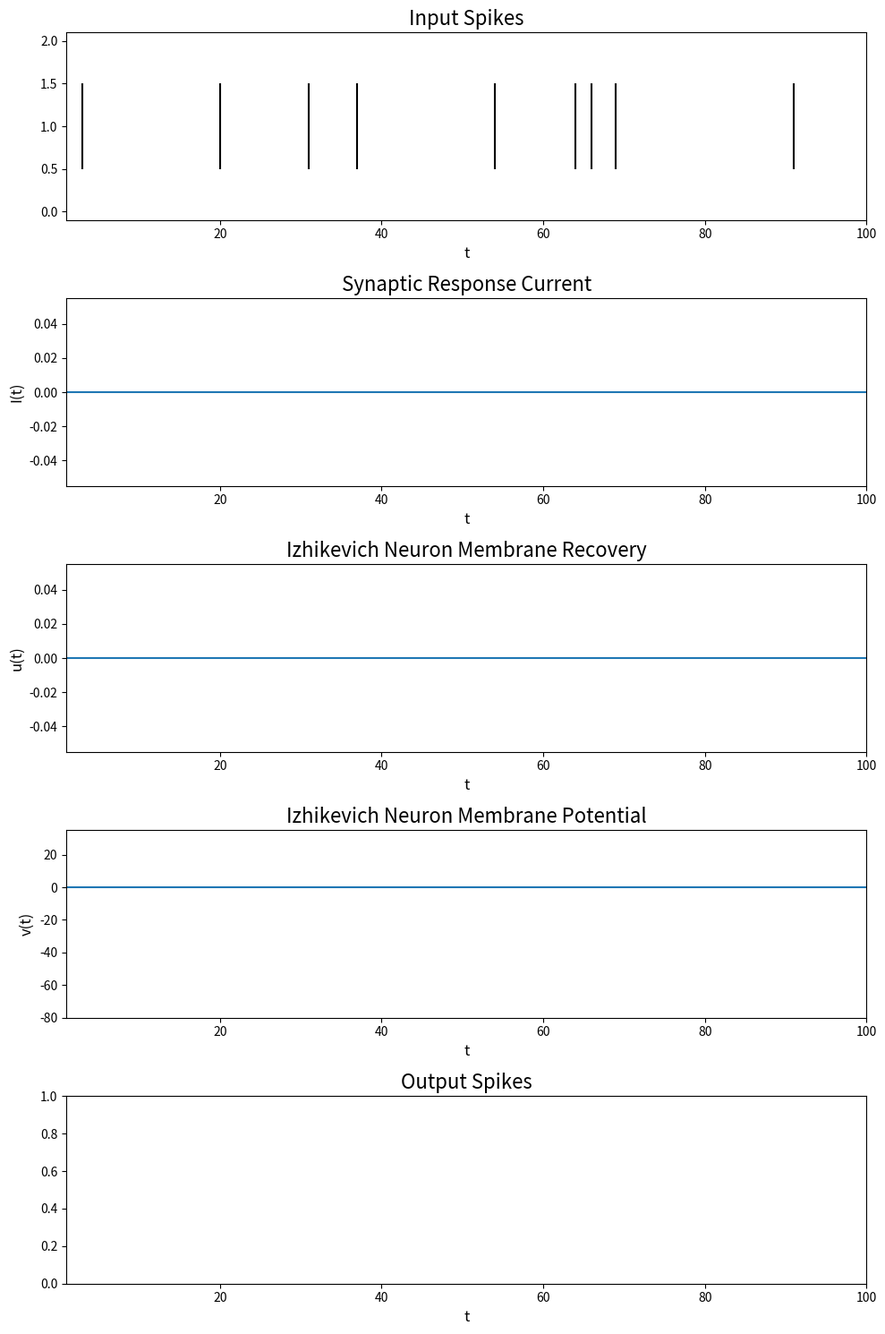

Write Python code to recreate this figure.
################################################################################
"""
CSCE 790: Edge Computing
Assignment: Assignment 3
Instructor: Dr. Ramtin Zand
Template Author: Peyton Chandarana
Modified with permission by: YOUR NAME

Read the ../README.md file for assignment details.

"""
################################################################################
import os
import sys
import numpy as np
import matplotlib.pyplot as plt
################################################################################
# Plotting and data functions


def plot(s_in, s_out, I_t, v_t, u_t, sim_t, time):
    """
    Plot the neuron system.
    """
    # print(s_in)
    fig = plt.figure(figsize=(10, 15))
    gs = fig.add_gridspec(5, 1)
    in_spikes = fig.add_subplot(gs[0, 0])
    src = fig.add_subplot(gs[1, 0])
    rec = fig.add_subplot(gs[2, 0])
    mp = fig.add_subplot(gs[3, 0])
    out_spikes = fig.add_subplot(gs[4, 0])

    in_spikes.set_title("Input Spikes", fontsize=16)
    in_spikes.set_xlabel("t", fontsize=12)
    in_spikes.set_xlim(1, sim_t)
    in_spikes.eventplot(np.where(s_in > 0)[0], colors="black")

    src.set_title("Synaptic Response Current", fontsize=16)
    src.set_ylabel("I(t)", fontsize=12)
    src.set_xlabel("t", fontsize=12)
    src.set_xlim(1, sim_t)
    src.plot(time, I_t)

    rec.set_title("Izhikevich Neuron Membrane Recovery", fontsize=16)
    rec.set_ylabel("u(t)", fontsize=12)
    rec.set_xlabel("t", fontsize=12)
    rec.set_xlim(1, sim_t)
    rec.plot(time, u_t)

    mp.set_title("Izhikevich Neuron Membrane Potential", fontsize=16)
    mp.set_ylabel("v(t)", fontsize=12)
    mp.set_xlabel("t", fontsize=12)
    mp.set_xlim(1, sim_t)
    mp.set_ylim(-80, 35)
    mp.plot(time, np.clip(v_t, -np.inf, 30.0))

    out_spikes.set_title("Output Spikes", fontsize=16)
    out_spikes.set_xlabel("t", fontsize=12)
    out_spikes.set_xlim(1, sim_t)
    out_spikes.eventplot(np.where(s_out > 0)[0], colors="black")

    fig.tight_layout()
    plt.savefig('single_src_izh_neuron.png')


def to_csv(s_in, s_out, I_t, v_t, u_t, sim_t, time):
    """
    Dump all data to csv format.
    """
    i = 0
    with open('./history.csv', 'w') as outf:
        outf.write('index,time,s_in,I_t,u_t,v_t,s_out\n')
        for t in time:
            outf.write(
                f'{i},{t},{s_in[i]},{I_t[i]},{u_t[i]},{v_t[i]},{s_out[i]}\n')
            i += 1
################################################################################
# Spike functions


def poisson_spiketrains(sim_t_a_size, lam):
    """
    Generate a Poisson spike train.
    """
    pspiketrain = np.random.poisson(lam, size=(sim_t_a_size,))
    pspiketrain[pspiketrain != 0] = 1
    return pspiketrain


def spike_threshold(v, u, c, d, Vth):
    """
    Implement the spike thresholding function for the Izhikevich neuron model.

    See: https://www.izhikevich.org/publications/spikes.pdf
    """
    pass
################################################################################
# Neuron Model


def Izh(u, v, dt, I, abcd):
    """
    Izhikevich neuron dynamics equations.

    See: https://www.izhikevich.org/publications/spikes.pdf
    """
    pass
################################################################################
# Synaptic Response Current Functions


def theta(t, tf):
    """
    Unit step function a.k.a. heaviside step function.
    """
    pass


def src(t, tf, tau, w):
    """
    Integrate spikes into the synaptic response current.

    See: Lecture Slides 
    """
    pass

################################################################################


def main():
    """
    Main driver function for running the single neuron simulation.
    """
    # Simulation Time in ms
    sim_t = 100
    dt = 1
    sim_t_array = np.arange(1, sim_t+1, dt)
    sim_t_a_size = len(sim_t_array)
    # Lambda for Poisson Spike trains
    lam = 0.1
    # Input and output spiketrains
    s_in = poisson_spiketrains(sim_t_a_size, lam)
    # Neuron History
    v_t = np.zeros(shape=(sim_t_a_size,))
    u_t = np.zeros(shape=(sim_t_a_size,))
    I_t = np.zeros(shape=(sim_t_a_size,))
    s_out = np.zeros(shape=(sim_t_a_size,))
    # Neuron Parameters
    # FIXME: Add the Izhikevich neuron parameters here
    # Synapse Parameters
    tau = 0  # FIXME: time constant for synaptic response current
    w = 0  # FIXME: weight of input synapse
    # Simulation over time
    tidx = 0
    for t in sim_t_array:
        # Time loop
        tidx += 1
    # Plot the results
    plot(s_in, s_out, I_t, v_t, u_t, sim_t, sim_t_array)
    # Dump history to history.csv file
    to_csv(s_in, s_out, I_t, v_t, u_t, sim_t, sim_t_array)


################################################################################
if __name__ == "__main__":
    main()
